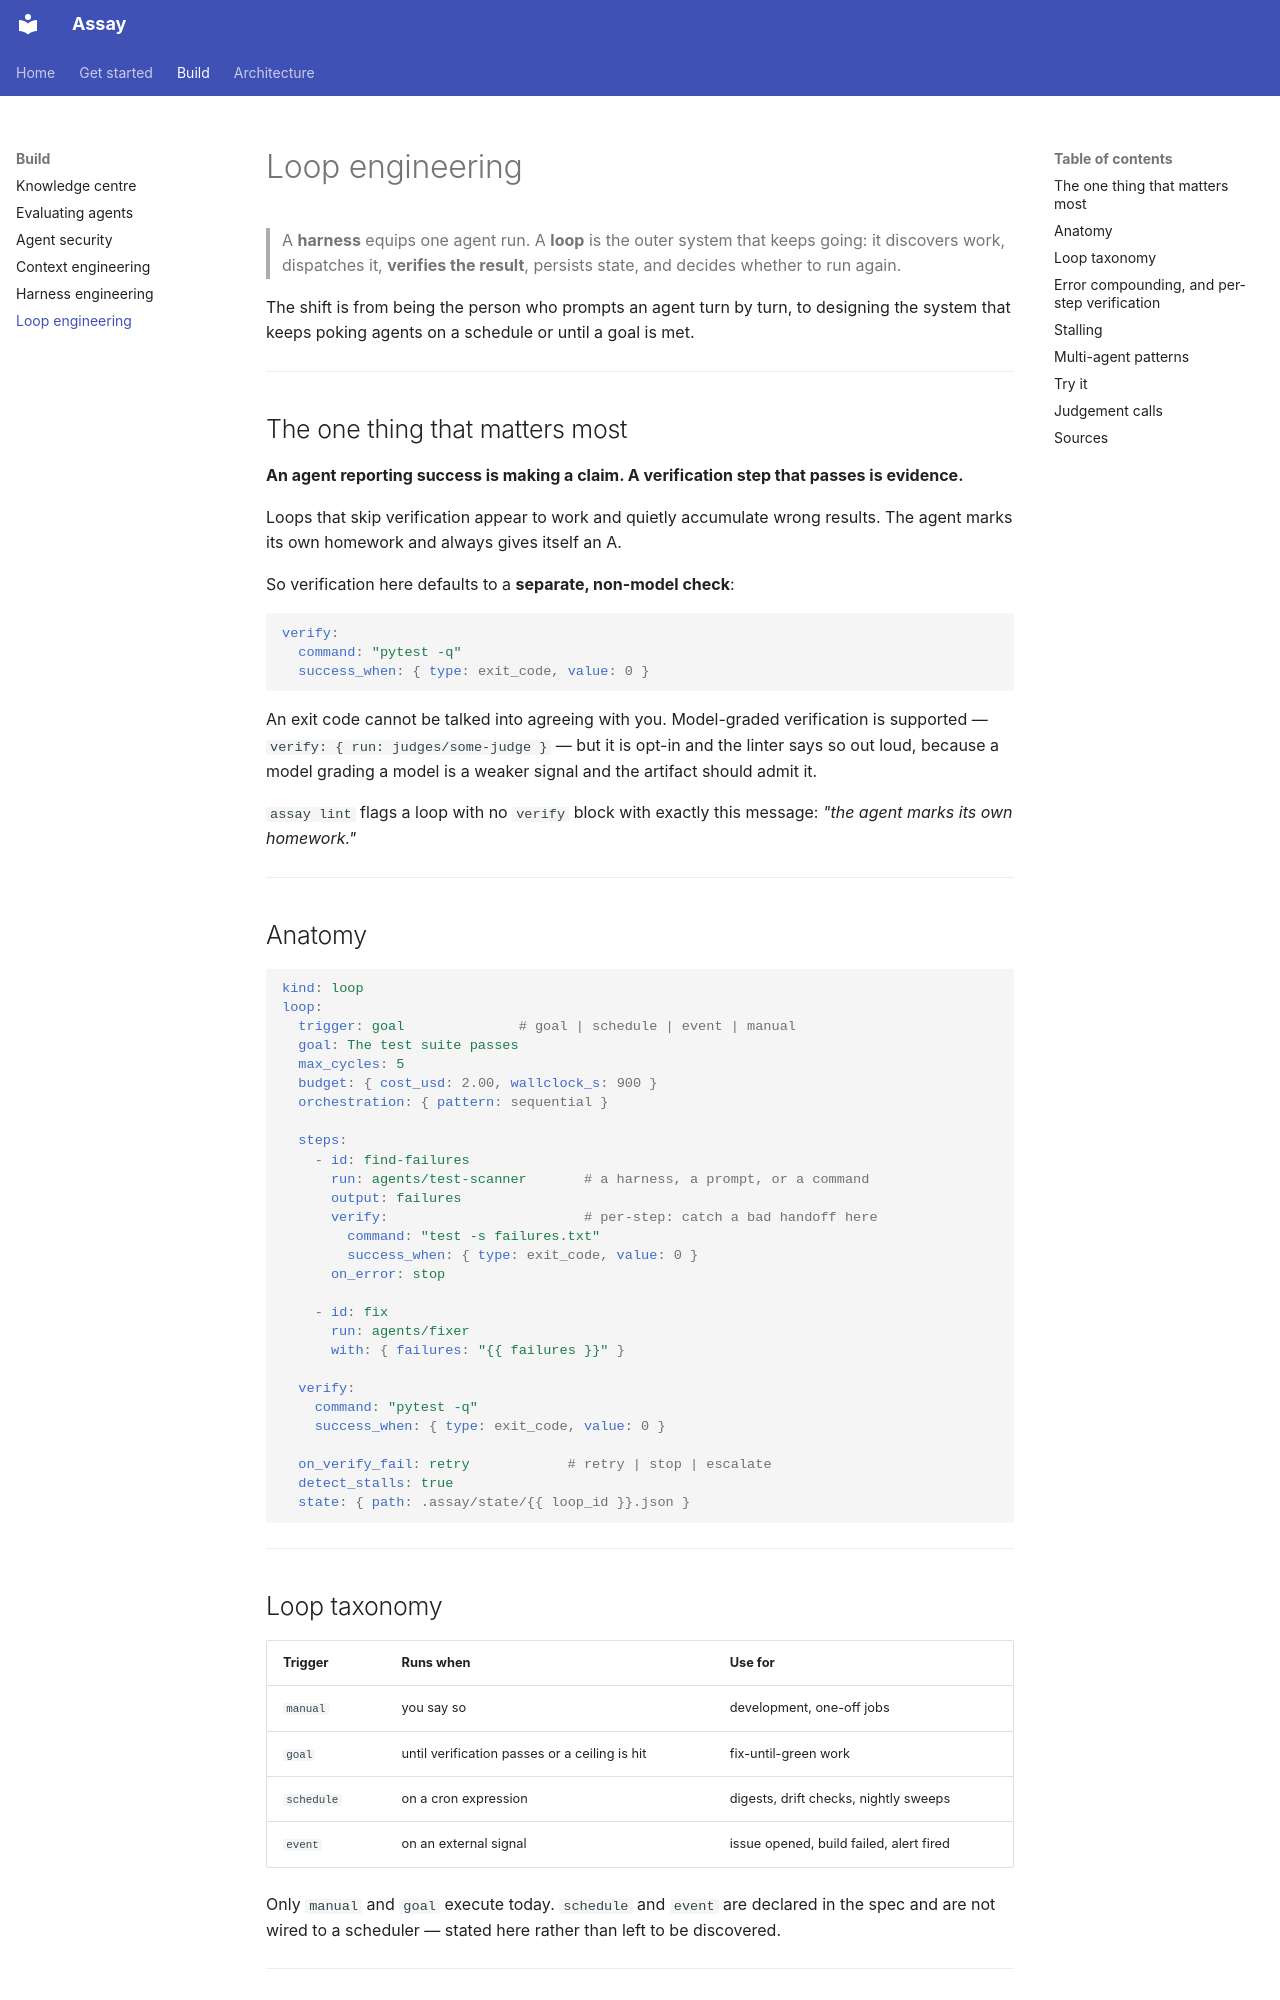

repository: BaijayantaRoy/Assay · page: knowledge/loop-engineering/index.html · generator: mkdocs

# Loop engineering

> A **harness** equips one agent run. A **loop** is the outer system that keeps going: it
> discovers work, dispatches it, **verifies the result**, persists state, and decides
> whether to run again.

The shift is from being the person who prompts an agent turn by turn, to designing the
system that keeps poking agents on a schedule or until a goal is met.

---

## The one thing that matters most

**An agent reporting success is making a claim. A verification step that passes is
evidence.**

Loops that skip verification appear to work and quietly accumulate wrong results. The
agent marks its own homework and always gives itself an A.

So verification here defaults to a **separate, non-model check**:

```yaml
verify:
  command: "pytest -q"
  success_when: { type: exit_code, value: 0 }
```

An exit code cannot be talked into agreeing with you. Model-graded verification is
supported — `verify: { run: judges/some-judge }` — but it is opt-in and the linter says
so out loud, because a model grading a model is a weaker signal and the artifact should
admit it.

`assay lint` flags a loop with no `verify` block with exactly this message: *"the agent
marks its own homework."*

---

## Anatomy

```yaml
kind: loop
loop:
  trigger: goal              # goal | schedule | event | manual
  goal: The test suite passes
  max_cycles: 5
  budget: { cost_usd: 2.00, wallclock_s: 900 }
  orchestration: { pattern: sequential }

  steps:
    - id: find-failures
      run: agents/test-scanner       # a harness, a prompt, or a command
      output: failures
      verify:                        # per-step: catch a bad handoff here
        command: "test -s failures.txt"
        success_when: { type: exit_code, value: 0 }
      on_error: stop

    - id: fix
      run: agents/fixer
      with: { failures: "{{ failures }}" }

  verify:
    command: "pytest -q"
    success_when: { type: exit_code, value: 0 }

  on_verify_fail: retry            # retry | stop | escalate
  detect_stalls: true
  state: { path: .assay/state/{{ loop_id }}.json }
```

---

## Loop taxonomy

| Trigger | Runs when | Use for |
|:--|:--|:--|
| `manual` | you say so | development, one-off jobs |
| `goal` | until verification passes or a ceiling is hit | fix-until-green work |
| `schedule` | on a cron expression | digests, drift checks, nightly sweeps |
| `event` | on an external signal | issue opened, build failed, alert fired |

Only `manual` and `goal` execute today. `schedule` and `event` are declared in the spec
and are not wired to a scheduler — stated here rather than left to be discovered.

---
